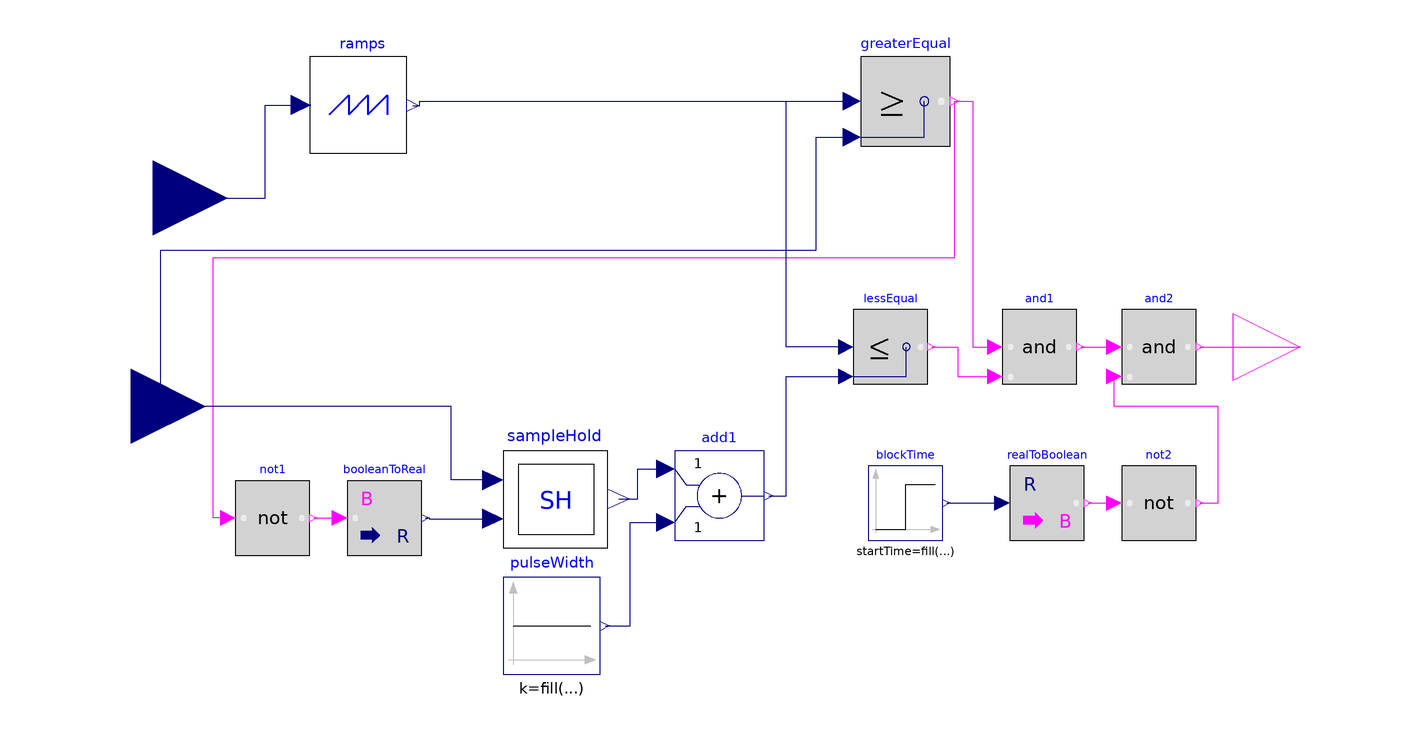

The Modelica model whose source follows is shown above as a component diagram (icons at their Placement, wires along their Line points).

model PulseGeneratorY
  import Modelica.Constants.pi;
  parameter Real PulseWidth = 110 "Pulse width";
  parameter Real BlockTime = 0 "Pulse initial blocking time";
  Modelica.Blocks.Logical.GreaterEqual greaterEqual[6] annotation (
    Placement(transformation(extent = {{40, 50}, {64, 74}})));
  Modelica.Blocks.Logical.LessEqual lessEqual[6] annotation (
    Placement(transformation(extent = {{38, -14}, {58, 6}})));
  Modelica.Blocks.Math.Add add1[6] annotation (
    Placement(transformation(extent = {{-10, -56}, {14, -32}})));
  Modelica.Blocks.Logical.And and1[6] annotation (
    Placement(transformation(extent = {{78, -14}, {98, 6}})));
  Modelica.Blocks.Sources.Constant pulseWidth[6](k = fill(PulseWidth, 6)) annotation (
    Placement(visible = true, transformation(origin = {-43, -79}, extent = {{-13, -13}, {13, 13}}, rotation = 0)));
  Modelica.Blocks.Logical.Not not1[6] annotation (
    Placement(transformation(extent = {{-128, -60}, {-108, -40}})));
  Modelica.Blocks.Math.BooleanToReal booleanToReal[6] annotation (
    Placement(transformation(extent = {{-98, -60}, {-78, -40}})));
  Models.RampsGeneratorY ramps annotation (
    Placement(transformation(extent = {{-108, 48}, {-82, 74}})));
  Models.SampleHold sampleHold annotation (
    Placement(transformation(extent = {{-56, -58}, {-28, -32}})));
  Modelica.Blocks.Sources.Step blockTime[6](height = fill(-1, 6), offset = fill(1, 6), startTime = fill(BlockTime, 6)) annotation (
    Placement(transformation(extent = {{42, -56}, {62, -36}})));
  Modelica.Blocks.Math.RealToBoolean realToBoolean[6] annotation (
    Placement(transformation(extent = {{80, -56}, {100, -36}})));
  Modelica.Blocks.Logical.Not not2[6] annotation (
    Placement(transformation(extent = {{110, -56}, {130, -36}})));
  Modelica.Blocks.Logical.And and2[6] annotation (
    Placement(transformation(extent = {{110, -14}, {130, 6}})));
  Modelica.Blocks.Interfaces.RealInput wt[6] annotation (Placement(
        transformation(extent={{-170,16},{-130,56}}), iconTransformation(
          extent={{-134,14},{-100,48}})));
  Modelica.Blocks.Interfaces.RealInput firingAngle[6] "Connector of second Real input signal" annotation (
    Placement(transformation(extent = {{-176, -40}, {-136, 0}}), iconTransformation(extent = {{-134, -46}, {-100, -12}})));
  Modelica.Blocks.Interfaces.BooleanOutput y[6] "Pulse" annotation (
    Placement(transformation(extent = {{140, -22}, {176, 14}}), iconTransformation(extent = {{100, -18}, {136, 18}})));
equation
  connect(not1.u, greaterEqual.y) annotation (
    Line(points = {{-130, -50}, {-134, -50}, {-134, 20}, {65.2, 20}, {65.2, 62}}, color = {255, 0, 255}));
  connect(firingAngle, greaterEqual.u2) annotation (
    Line(points = {{-156, -20}, {-156, -16}, {-148, -16}, {-148, 22}, {28, 22}, {28, 52.4}, {37.6, 52.4}}, color = {0, 0, 127}));
  connect(lessEqual.u1, greaterEqual.u1) annotation (
    Line(points = {{36, -4}, {20, -4}, {20, 62}, {37.6, 62}}, color = {0, 0, 127}));
  connect(greaterEqual.y, and1.u1) annotation (
    Line(points = {{65.2, 62}, {70, 62}, {70, -4}, {76, -4}}, color = {255, 0, 255}));
  connect(add1.y, lessEqual.u2) annotation (
    Line(points = {{15.2, -44}, {20, -44}, {20, -12}, {36, -12}}, color = {0, 0, 127}));
  connect(not1.y, booleanToReal.u) annotation (
    Line(points = {{-107, -50}, {-100, -50}}, color = {255, 0, 255}));
  connect(pulseWidth.y, add1.u2) annotation (
    Line(points = {{-28.7, -79}, {-22, -79}, {-22, -51.2}, {-12.4, -51.2}}, color = {0, 0, 127}));
  connect(lessEqual.y, and1.u2) annotation (
    Line(points = {{59, -4}, {66, -4}, {66, -12}, {76, -12}}, color = {255, 0, 255}));
  connect(booleanToReal.y, sampleHold.u2) annotation (Line(points={{-77,-50},
          {-76,-50},{-76,-50.2},{-58.8,-50.2}}, color={0,0,127}));
  connect(sampleHold.u1, firingAngle) annotation (Line(points={{-58.8,-39.8},
          {-70,-39.8},{-70,-20},{-156,-20}}, color={0,0,127}));
  connect(sampleHold.y, add1.u1) annotation (
    Line(points = {{-25.06, -44.87}, {-20, -44.87}, {-20, -36.8}, {-12.4, -36.8}}, color = {0, 0, 127}));
  connect(blockTime.y, realToBoolean.u) annotation (
    Line(points = {{63, -46}, {78, -46}}, color = {0, 0, 127}));
  connect(and1.y, and2.u1) annotation (
    Line(points = {{99, -4}, {108, -4}}, color = {255, 0, 255}));
  connect(realToBoolean.y, not2.u) annotation (
    Line(points = {{101, -46}, {108, -46}}, color = {255, 0, 255}));
  connect(not2.y, and2.u2) annotation (
    Line(points = {{131, -46}, {136, -46}, {136, -20}, {108, -20}, {108, -12}}, color = {255, 0, 255}));
  connect(and2.y, y) annotation (
    Line(points = {{131, -4}, {158, -4}}, color = {255, 0, 255}));
  connect(wt, ramps.omega_t) annotation (Line(points={{-150,36},{-120,36},{
          -120,61},{-110.34,61}}, color={0,0,127}));
  connect(ramps.ramps, greaterEqual.u1) annotation (
    Line(points = {{-80.31, 60.87}, {-78.4318, 60.87}, {-78.4318, 62}, {37.6, 62}}, color = {0, 0, 127}));
  annotation (
    Icon(coordinateSystem(preserveAspectRatio = false, extent = {{-100, -100}, {100, 100}}), graphics={  Rectangle(fillColor = {255, 255, 255}, fillPattern = FillPattern.Solid, extent = {{-100, 100}, {100, -100}}), Line(points = {{-60, -20}, {-20, -20}, {-20, 20}, {20, 20}, {20, -20}, {48, -20}}, thickness = 0.35), Text(origin = {-1.38718, 128.286}, textColor = {0, 0, 255}, extent = {{-134.613, 29.7142}, {141.387, -22.2858}}, textString = "%name"), Line(points = {{-60, 20}, {-60, -20}}, thickness = 0.35), Line(points = {{-88, 20}, {-60, 20}}, thickness = 0.35), Ellipse(lineThickness = 0.35, extent = {{38, 36}, {88, -16}}), Line(origin = {-22, 8.33}, points = {{72, 14}, {86, 0}, {100, 14}}, thickness = 0.35), Line(points = {{64, -8}, {64, 8}}, thickness = 0.35)}),
    Diagram(coordinateSystem(preserveAspectRatio = false, extent = {{-140, -100}, {140, 100}})),
    Documentation(info = "<html><head></head><body><p><font size=\"5\">This pulse generator receives its input (wt) from a phase locked loop (PLL). Here in HVDC models, the inputs of PLL are provided by a delta or star connection (E.g. Modelica 4.0.0/Electrical/Polyphase/Basic/MultiDelta). The output of delta connection lags its input by 30 degrees. Therefore, this pulse generator applies the pulses to thyristors 30 degrees earlier to compesate the phase shift of the aforementioned delta conncetion.<a href=\"modelica://HVDC.Models.ReferenceInfo\">[See ReferenceInfo: 1]</a></font></p>
</body></html>"));
end PulseGeneratorY;